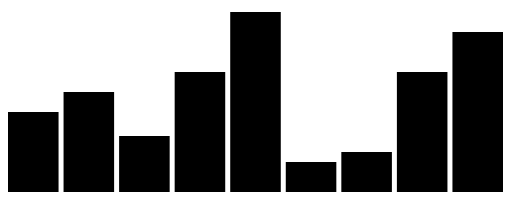
D3 v5 page, settled after 360 driven frames (6 s of simulated time); the page loaded 1 data file(s).


var svgWidth = 500;
var svgHeight = 300;

var svg = d3.select('svg').attr("width", svgWidth).attr("height", svgHeight).attr("class", "bar-chart");

var dataset = [80, 100, 56, 120, 180, 30, 40, 120, 160];

var barPadding = 5;
var barWidth = (svgWidth / dataset.length);
var barChart = svg.selectAll("rect")
.data(dataset)
.enter()
.append("rect")
.attr("y", function(d) {
	return svgHeight - d;
})
.attr("height", function(d){
	return d;
})
.attr("width", barWidth - barPadding)
.attr("transform", function(d, i) {
	var translate = [barWidth * i, 0];
	return "translate("+ translate + ")";
});

var data = []
d3.csv("game_session.csv", function(datum) {
    data.push(datum);
    console.log(datum);
});



### data: game_session.csv
gameid, sessionid, server_ip, server_name, time_started
185, 2687592411372870805, 176.57.0.0, GameSession, 1542271473
185, 4959622521749720164, 176.57.0.0, GameSession, 1542272070
185, 4959622521749755856, 176.57.0.0, GameSession, 1542272381
185, 4959622521749767844, 139.99.0.0, GameSession, 1542272486
185, 2009668275080423366, 162.244.0.0, GameSession, 1542239681
185, 2009668275080511993, 45.35.0.0, GameSession, 1542239982
185, 2687592411368888385, 162.244.0.0, GameSession, 1542247507
185, 6300479610403288849, 45.35.0.0, GameSession, 1542247623
185, 4959622521745705167, 176.57.0.0, GameSession, 1542247630
185, 2687592411368946525, 162.244.0.0, GameSession, 1542247712
185, 8330405089910113301, 45.35.0.0, GameSession, 1542256494
185, 2009668275084852520, 162.244.0.0, GameSession, 1542256744
185, 4959622521747852516, 162.244.0.0, GameSession, 1542257137
185, 2687592411371183039, 139.99.0.0, GameSession, 1542257843
185, 8330405089909882567, 45.35.0.0, GameSession, 1542257928
185, 4959622521747980894, 162.244.0.0, GameSession, 1542257952
185, 8330405089909820580, 45.35.0.0, GameSession, 1542258334
185, 4959622521748053636, 162.244.0.0, GameSession, 1542258430
185, 2009668275085185445, 139.99.0.0, GameSession, 1542258887
185, 2687592411371365235, 162.244.0.0, GameSession, 1542259060
185, 2687592411345323313, 176.57.0.0, GameSession, 1542151849
185, 6300479610379701515, 162.244.0.0, GameSession, 1542151887
185, 2009668275059193296, 45.35.0.0, GameSession, 1542151930
185, 2687592411345412398, 162.244.0.0, GameSession, 1542152138
185, 2009668275059282014, 176.57.0.0, GameSession, 1542152216
185, 4959622521724288244, 176.57.0.0, GameSession, 1542158945
185, 2009668275061577481, 18.231.0.0, GameSession, 1542159693
185, 2687592411347741451, 162.244.0.0, GameSession, 1542159723
185, 6300479610382119708, 45.35.0.0, GameSession, 1542159762
185, 8330405089933324407, 45.35.0.0, GameSession, 1542159766
185, 4959622521724535651, 45.35.0.0, GameSession, 1542159767
185, 2009668275061646414, 45.35.0.0, GameSession, 1542159923
185, 4959622521724607128, 45.35.0.0, GameSession, 1542160006
185, 8330405089933238919, 162.244.0.0, GameSession, 1542160053
185, 6300479610382246442, 162.244.0.0, GameSession, 1542160186
185, 4959622521724689016, 162.244.0.0, GameSession, 1542160282
185, 2687592411347909018, 45.35.0.0, GameSession, 1542160285
185, 8330405089933146151, 176.57.0.0, GameSession, 1542160364
185, 2009668275061807697, 162.244.0.0, GameSession, 1542160466
185, 8330405089931006735, 45.35.0.0, GameSession, 1542169218
185, 4959622521726874797, 162.244.0.0, GameSession, 1542169341
185, 4959622521726884076, 162.244.0.0, GameSession, 1542169394
185, 4959622521726894519, 176.57.0.0, GameSession, 1542169455
185, 4959622521726898546, 45.35.0.0, GameSession, 1542169478
185, 2009668275064023585, 176.57.0.0, GameSession, 1542169830
185, 2009668275064032533, 45.35.0.0, GameSession, 1542169883
185, 4959622521726967833, 45.35.0.0, GameSession, 1542169881
185, 2687592411350193515, 45.35.0.0, GameSession, 1542169920
185, 4959622521727023235, 162.244.0.0, GameSession, 1542170213
185, 4959622521727041659, 162.244.0.0, GameSession, 1542170323
185, 8330405089930790286, 45.35.0.0, GameSession, 1542170489
185, 2009668275064136636, 162.244.0.0, GameSession, 1542170506
185, 4959622521727073250, 176.57.0.0, GameSession, 1542170511
185, 8330405089930750844, 176.57.0.0, GameSession, 1542170723
185, 4959622521727120411, 45.35.0.0, GameSession, 1542170791
185, 2687592411350389394, 176.57.0.0, GameSession, 1542171094
185, 6300479610384773097, 162.244.0.0, GameSession, 1542171197
185, 4959622521754293621, 176.57.0.0, GameSession, 1542297842
185, 2687592411377521043, 45.35.0.0, GameSession, 1542297872
185, 4959622521754311641, 176.57.0.0, GameSession, 1542297905
... 84 more rows